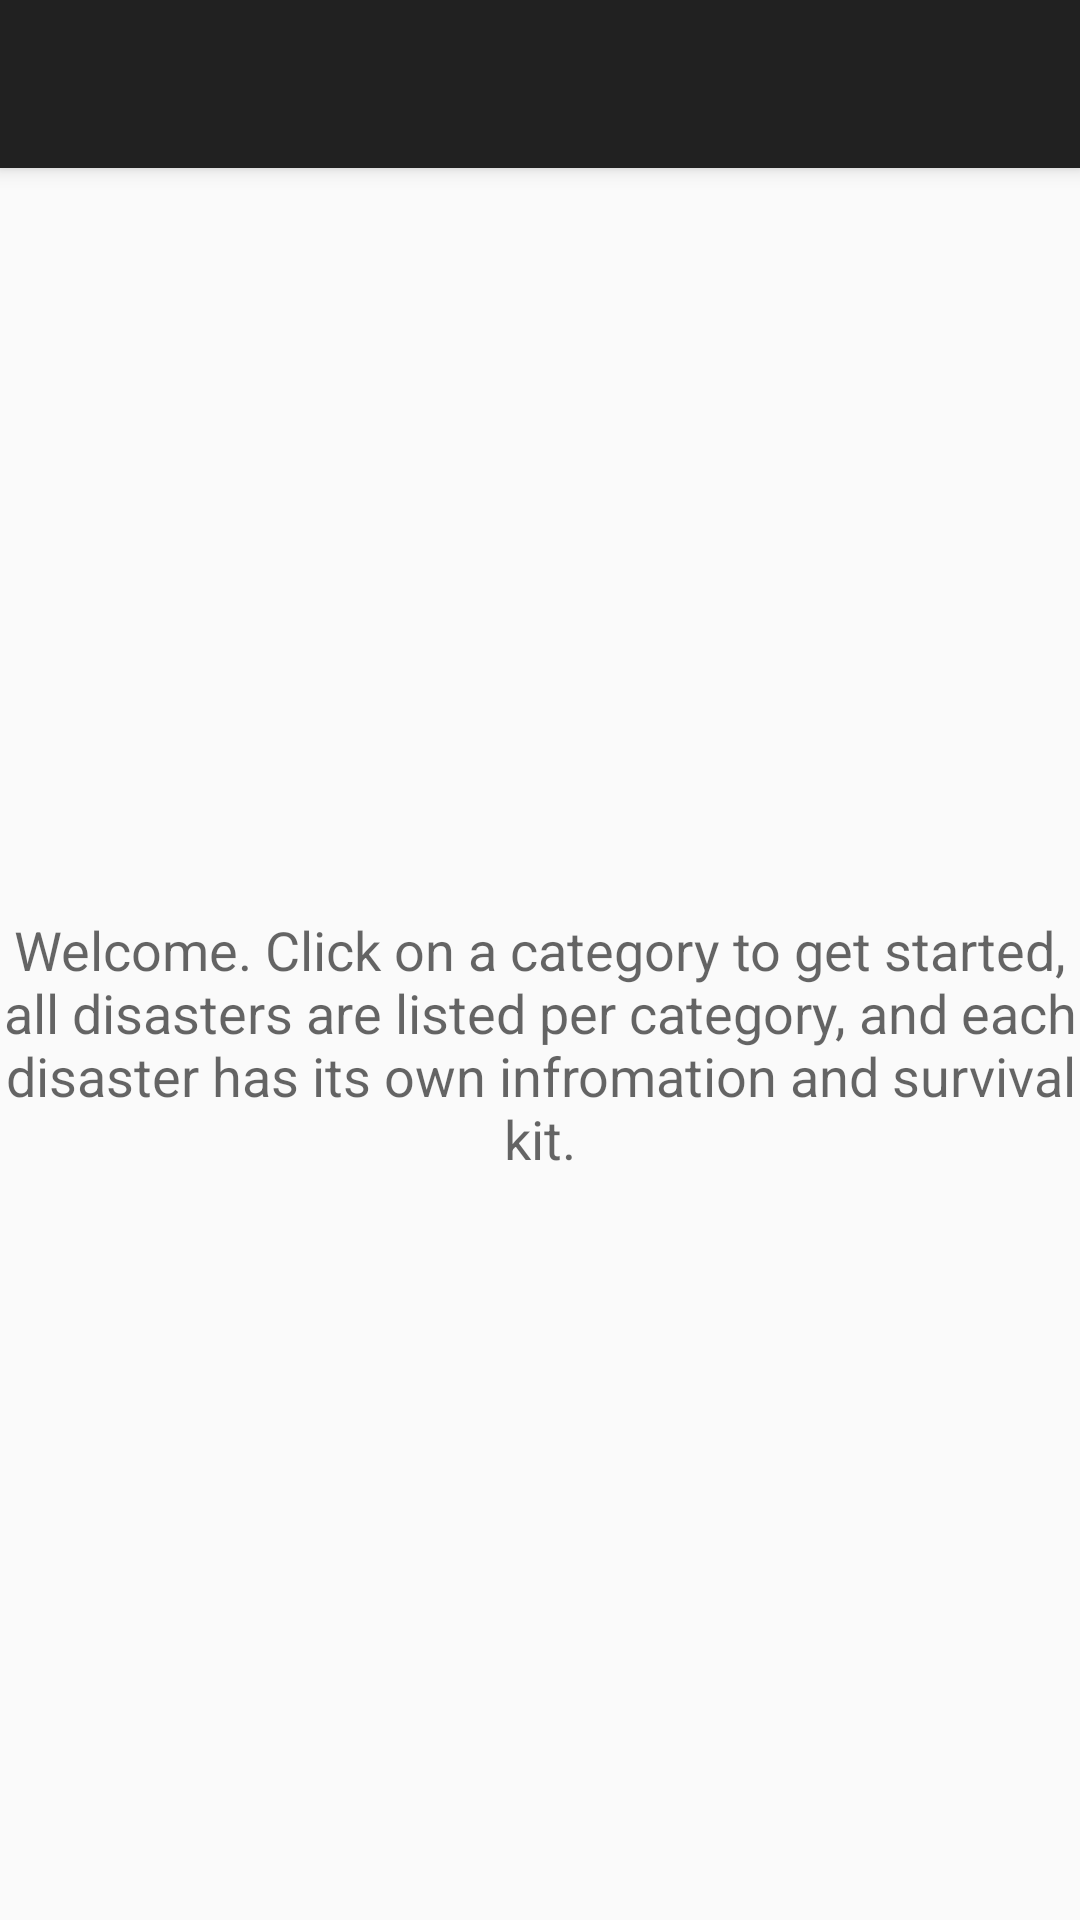

Produce the Android XML layout that renders to this screen, including the resource entries it uses.
<!-- AndroidManifest.xml: activity theme AppTheme.NoActionBar -->
<!-- res/layout/activity_help.xml -->
<?xml version="1.0" encoding="utf-8"?>
<android.support.design.widget.CoordinatorLayout xmlns:android="http://schemas.android.com/apk/res/android"
    xmlns:app="http://schemas.android.com/apk/res-auto"
    xmlns:tools="http://schemas.android.com/tools"
    android:layout_width="match_parent"
    android:layout_height="match_parent"
    tools:context="uk.ac.coventry.m206cde.tutorial3.group5.disasterzone.HelpActivity">

    <android.support.design.widget.AppBarLayout
        android:layout_width="match_parent"
        android:layout_height="wrap_content"
        android:theme="@style/AppTheme.NoActionBar.AppBarOverlay">

        <android.support.v7.widget.Toolbar
            android:id="@+id/toolbar"
            android:layout_width="match_parent"
            android:layout_height="?attr/actionBarSize"
            android:background="?attr/colorPrimary"
            app:popupTheme="@style/AppTheme.NoActionBar.PopupOverlay" />

    </android.support.design.widget.AppBarLayout>

    <include layout="@layout/content_help" />
</android.support.design.widget.CoordinatorLayout>
<!-- res/layout/content_help.xml (included above) -->
<?xml version="1.0" encoding="utf-8"?>
<RelativeLayout xmlns:android="http://schemas.android.com/apk/res/android"
    xmlns:app="http://schemas.android.com/apk/res-auto"
    xmlns:tools="http://schemas.android.com/tools"
    android:layout_width="match_parent"
    android:layout_height="match_parent"
    app:layout_behavior="@string/appbar_scrolling_view_behavior"
    tools:context="uk.ac.coventry.m206cde.tutorial3.group5.disasterzone.HelpActivity"
    tools:showIn="@layout/activity_help"
    android:layout_margin="@dimen/activity_horizontal_margin">

    <TextView
        android:layout_width="match_parent"
        android:layout_height="match_parent"
        android:textAppearance="?android:textAppearanceMedium"
        android:text="Welcome. Click on a category to get started, all disasters are listed per category, and each disaster has its own infromation and survival kit."
        android:layout_alignParentTop="true"
        android:gravity="center"
        android:layout_alignParentStart="true"/>

</RelativeLayout>
<!-- resources referenced by this layout -->
<resources>
  <style name="AppTheme.NoActionBar.AppBarOverlay" parent="ThemeOverlay.AppCompat.Dark.ActionBar" />
  <style name="AppTheme.NoActionBar.PopupOverlay" parent="ThemeOverlay.AppCompat.Light" />
  <style name="AppTheme.NoActionBar">
          <disasterItem name="windowActionBar">false</disasterItem>
          <disasterItem name="windowNoTitle">true</disasterItem>
      </style>
</resources>
